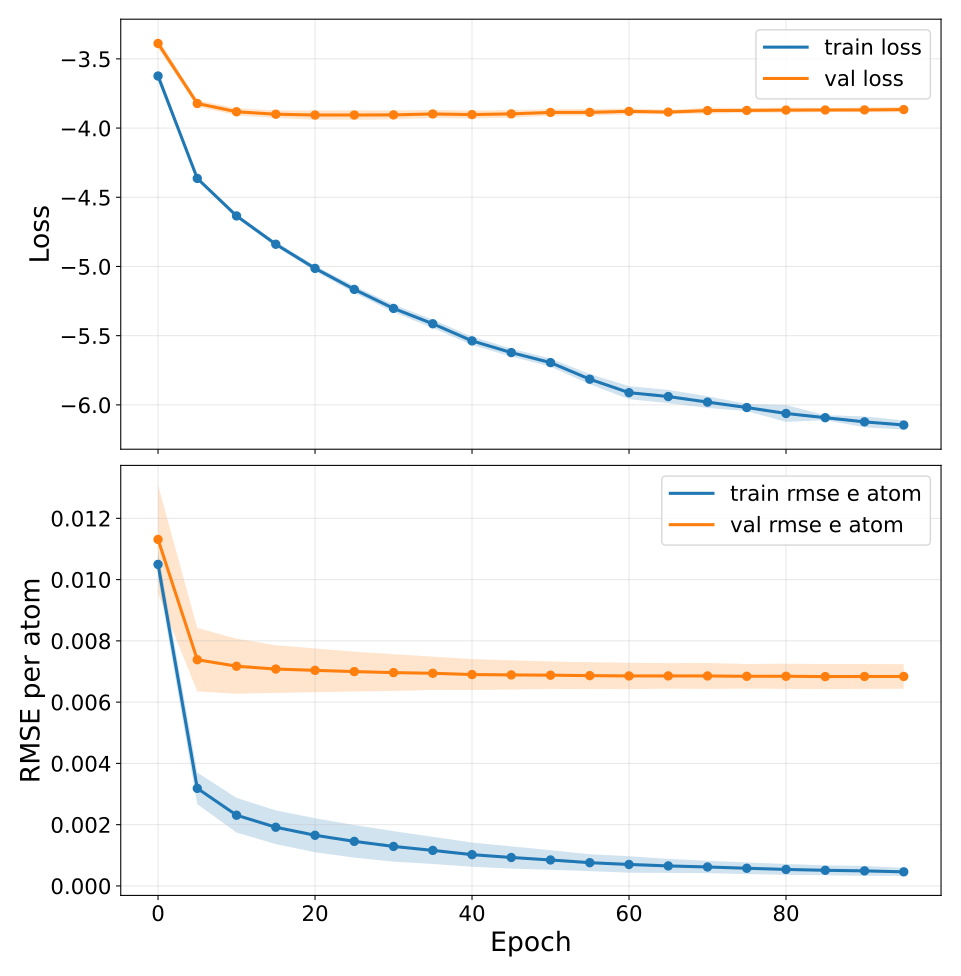

Data behind this chart, as committed beside it:
epoch, train_loss, train_loss_mean, train_loss_std, train_loss_ci95_low, train_loss_ci95_high, train_loss_n, train_loss_geometric_mean, train_loss_geometric_ci95_low, train_loss_geometric_ci95_high, train_loss_geometric_n, val_loss, val_loss_mean, val_loss_std, val_loss_ci95_low, val_loss_ci95_high, val_loss_n, val_loss_geometric_mean, val_loss_geometric_ci95_low, val_loss_geometric_ci95_high, val_loss_geometric_n, train_rmse_e_atom, train_rmse_e_atom_mean, train_rmse_e_atom_std
0, -3.624, -3.624, 0.03, -3.661, -3.587, 5, nan, nan, nan, 0, -3.389, -3.389, 0.02737, -3.423, -3.355, 5, nan, nan, nan, 0, 0.0105, 0.0105, 0.0003475
5, -4.364, -4.364, 0.009363, -4.375, -4.352, 5, nan, nan, nan, 0, -3.822, -3.822, 0.01861, -3.845, -3.799, 5, nan, nan, nan, 0, 0.003185, 0.003185, 0.0004165
10, -4.635, -4.635, 0.01161, -4.649, -4.62, 5, nan, nan, nan, 0, -3.882, -3.882, 0.02056, -3.908, -3.857, 5, nan, nan, nan, 0, 0.002308, 0.002308, 0.0004558
15, -4.839, -4.839, 0.01321, -4.856, -4.823, 5, nan, nan, nan, 0, -3.9, -3.9, 0.02267, -3.928, -3.872, 5, nan, nan, nan, 0, 0.001915, 0.001915, 0.0004436
20, -5.014, -5.014, 0.01597, -5.034, -4.994, 5, nan, nan, nan, 0, -3.906, -3.906, 0.02722, -3.94, -3.872, 5, nan, nan, nan, 0, 0.001653, 0.001653, 0.0004478
25, -5.166, -5.166, 0.02026, -5.191, -5.14, 5, nan, nan, nan, 0, -3.906, -3.906, 0.02774, -3.94, -3.871, 5, nan, nan, nan, 0, 0.001454, 0.001454, 0.0004279
30, -5.303, -5.303, 0.02245, -5.331, -5.275, 5, nan, nan, nan, 0, -3.905, -3.905, 0.02603, -3.937, -3.872, 5, nan, nan, nan, 0, 0.001289, 0.001289, 0.0004015
35, -5.414, -5.414, 0.02452, -5.444, -5.383, 5, nan, nan, nan, 0, -3.898, -3.898, 0.02361, -3.927, -3.869, 5, nan, nan, nan, 0, 0.001159, 0.001159, 0.0003574
40, -5.537, -5.537, 0.0245, -5.568, -5.507, 5, nan, nan, nan, 0, -3.903, -3.903, 0.02372, -3.932, -3.873, 5, nan, nan, nan, 0, 0.001021, 0.001021, 0.0003183
45, -5.622, -5.622, 0.02338, -5.651, -5.593, 5, nan, nan, nan, 0, -3.897, -3.897, 0.0227, -3.925, -3.869, 5, nan, nan, nan, 0, 0.000928, 0.000928, 0.0002918
50, -5.695, -5.695, 0.02369, -5.724, -5.665, 5, nan, nan, nan, 0, -3.887, -3.887, 0.01895, -3.911, -3.864, 5, nan, nan, nan, 0, 0.0008467, 0.0008467, 0.0002574
55, -5.814, -5.814, 0.02988, -5.852, -5.777, 5, nan, nan, nan, 0, -3.886, -3.886, 0.01983, -3.911, -3.862, 5, nan, nan, nan, 0, 0.0007583, 0.0007583, 0.0002226
60, -5.912, -5.912, 0.038, -5.959, -5.864, 5, nan, nan, nan, 0, -3.879, -3.879, 0.01726, -3.901, -3.858, 5, nan, nan, nan, 0, 0.0007, 0.0007, 0.0002165
65, -5.94, -5.94, 0.03867, -5.988, -5.892, 5, nan, nan, nan, 0, -3.884, -3.884, 0.01337, -3.901, -3.868, 5, nan, nan, nan, 0, 0.0006525, 0.0006525, 0.0001848
70, -5.98, -5.98, 0.03412, -6.022, -5.938, 5, nan, nan, nan, 0, -3.874, -3.874, 0.01784, -3.896, -3.852, 5, nan, nan, nan, 0, 0.0006184, 0.0006184, 0.0001624
75, -6.019, -6.019, 0.02121, -6.045, -5.993, 5, nan, nan, nan, 0, -3.872, -3.872, 0.0138, -3.89, -3.855, 5, nan, nan, nan, 0, 0.000576, 0.000576, 0.0001538
80, -6.062, -6.062, 0.04876, -6.123, -6.001, 5, nan, nan, nan, 0, -3.87, -3.87, 0.01506, -3.889, -3.851, 5, nan, nan, nan, 0, 0.000538, 0.000538, 0.0001425
85, -6.092, -6.092, 0.01499, -6.111, -6.074, 5, nan, nan, nan, 0, -3.869, -3.869, 0.01201, -3.884, -3.854, 5, nan, nan, nan, 0, 0.0005097, 0.0005097, 0.0001303
90, -6.123, -6.123, 0.03177, -6.162, -6.083, 5, nan, nan, nan, 0, -3.869, -3.869, 0.01332, -3.885, -3.852, 5, nan, nan, nan, 0, 0.0004908, 0.0004908, 0.0001306
95, -6.145, -6.145, 0.02703, -6.179, -6.112, 5, nan, nan, nan, 0, -3.866, -3.866, 0.01594, -3.886, -3.846, 5, nan, nan, nan, 0, 0.0004592, 0.0004592, 0.0001058
